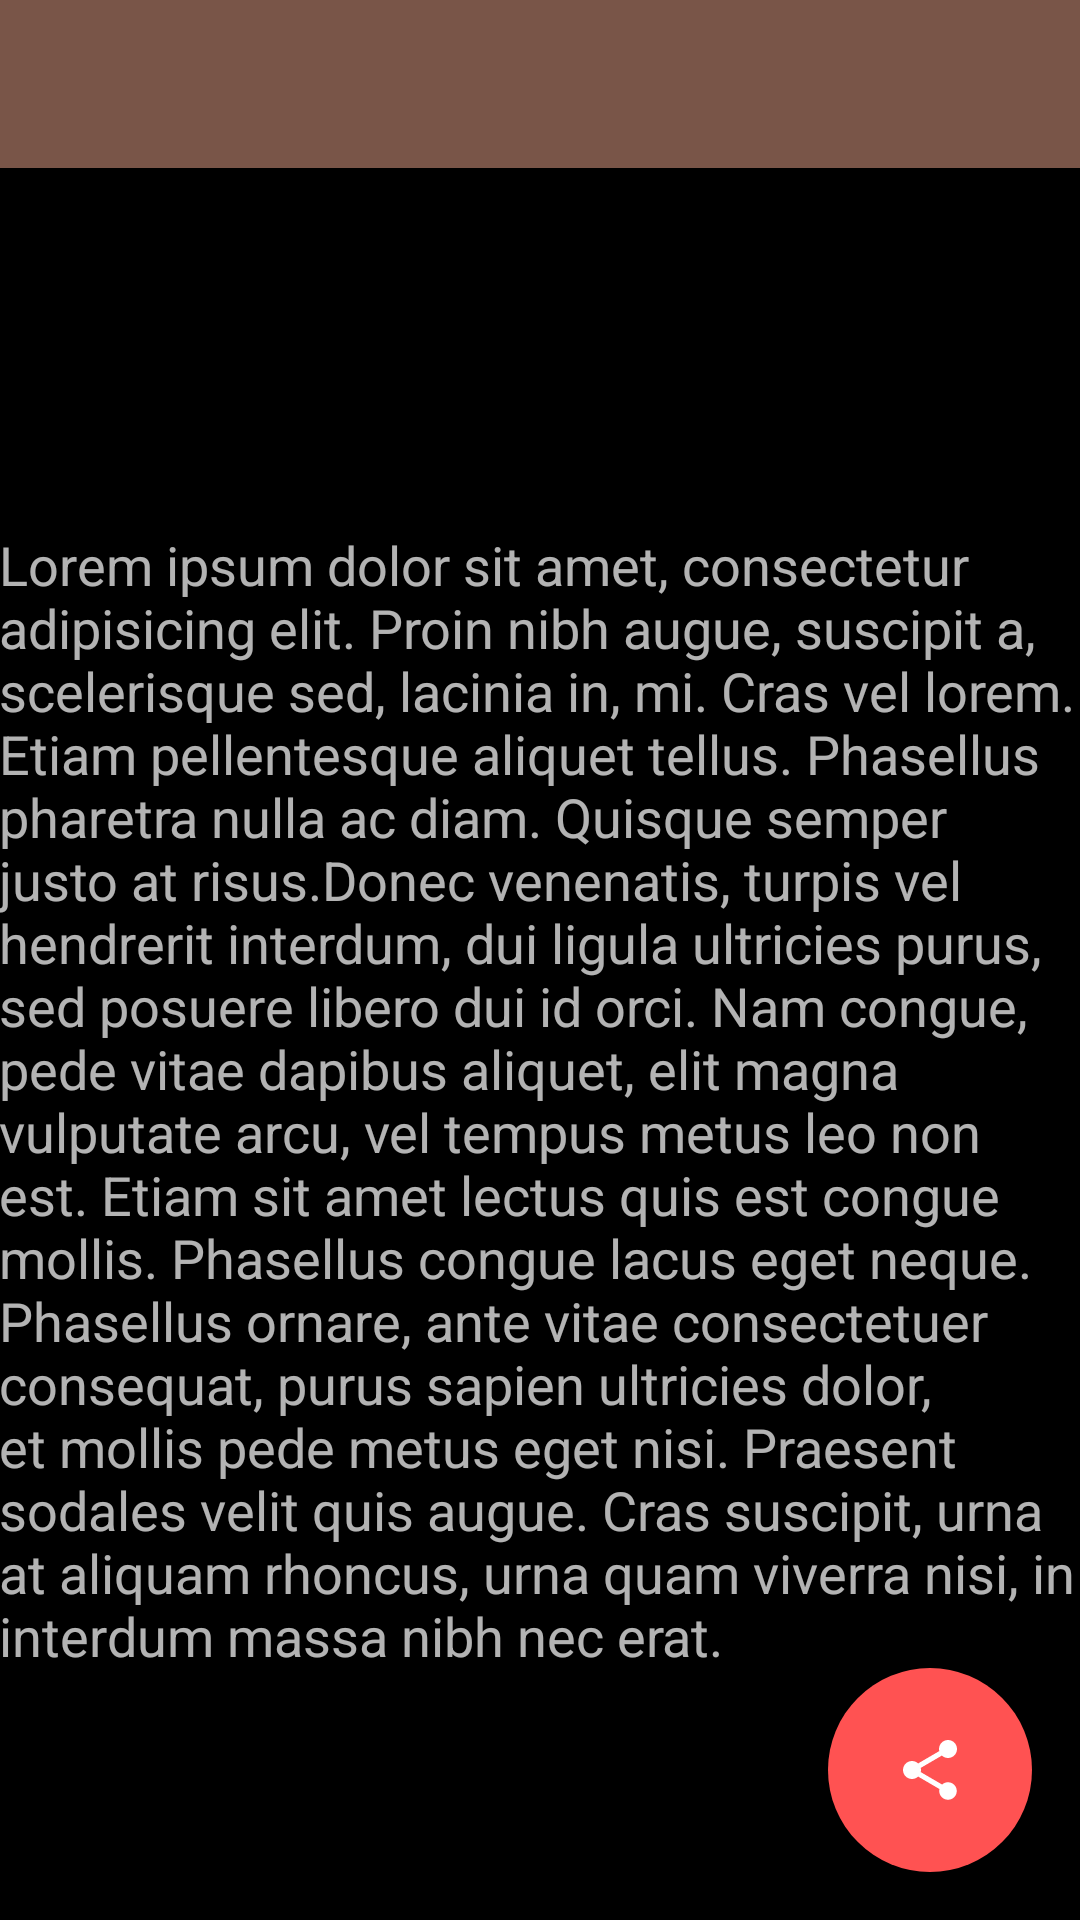

Here is an Android app screen rendered from its layout file. Give the layout XML and the strings, colors and styles it references.
<!-- AndroidManifest.xml: application theme AppTheme -->
<!-- res/layout/activity_detail.xml -->
<RelativeLayout xmlns:android="http://schemas.android.com/apk/res/android"
    xmlns:tools="http://schemas.android.com/tools"
    android:id="@+id/root"
    android:layout_width="match_parent"
    android:layout_height="match_parent"
    android:background="@android:color/background_dark"
    tools:context="pl.solaris.baseproject.activity.DetailActivity">

    <include layout="@layout/toolbar" />

    <ImageView
        android:id="@+id/photo"
        android:layout_width="match_parent"
        android:layout_height="wrap_content"
        android:layout_below="@+id/toolbar"
        android:layout_gravity="top"
        android:background="@drawable/placeholder"
        android:scaleType="centerCrop" />

    <TextView
        android:id="@+id/text"
        android:layout_width="match_parent"
        android:layout_height="match_parent"
        android:layout_below="@+id/photo"
        android:padding="@dimen/abc_action_bar_default_padding_material"
        android:text="@string/lore_ipsum"
        android:textAppearance="@style/TextAppearance.AppCompat.Medium.Inverse" />

    <ImageButton
        android:id="@+id/fabBtn"
        android:layout_width="@dimen/btn_fab_size"
        android:layout_height="@dimen/btn_fab_size"
        android:layout_alignParentBottom="true"
        android:layout_alignParentEnd="true"
        android:layout_alignParentRight="true"
        android:layout_marginBottom="@dimen/btn_fab_margins"
        android:layout_marginEnd="@dimen/btn_fab_margins"
        android:layout_marginRight="@dimen/btn_fab_margins"
        android:background="@drawable/btn_fab_default"
        android:elevation="@dimen/default_elevation"
        android:src="@drawable/abc_ic_menu_share_mtrl_alpha"
        android:textAppearance="@style/TextAppearance.AppCompat.Large.Inverse" />
</RelativeLayout>
<!-- res/layout/toolbar.xml (included above) -->
<?xml version="1.0" encoding="utf-8"?>
<merge xmlns:android="http://schemas.android.com/apk/res/android"
    xmlns:app="http://schemas.android.com/apk/res-auto"
    xmlns:tools="http://schemas.android.com/tools">

    <android.support.v7.widget.Toolbar
        android:id="@+id/toolbar"
        android:layout_width="match_parent"
        android:layout_height="@dimen/abc_action_bar_default_height_material"
        android:background="?attr/colorPrimary"
        android:elevation="@dimen/default_elevation"
        android:minHeight="@dimen/abc_action_bar_default_height_material"
        app:popupTheme="@style/ThemeOverlay.AppCompat.Light"
        app:titleTextAppearance="@style/AppTheme.Toolbar.Title"
        tools:showIn="@layout/activity_main" />
</merge>
<!-- res/layout/activity_main.xml (included above) -->
<android.support.v4.widget.DrawerLayout xmlns:android="http://schemas.android.com/apk/res/android"
    xmlns:tools="http://schemas.android.com/tools"
    android:id="@+id/drawer_layout"
    android:layout_width="match_parent"
    android:layout_height="match_parent"
    android:clipToPadding="false"
    android:fitsSystemWindows="true"
    tools:context=".MainActivity"
    tools:menu="@menu/menu_main">

    <LinearLayout
        android:layout_width="match_parent"
        android:layout_height="match_parent"
        android:orientation="vertical">

        <include
            android:id="@+id/main_toolbar"
            layout="@layout/toolbar" />

        <FrameLayout
            android:id="@+id/container"
            android:layout_width="match_parent"
            android:layout_height="match_parent"
            android:layout_gravity="start" />
    </LinearLayout>

    <android.support.v7.widget.RecyclerView
        android:id="@+id/menu_drawer"
        android:layout_width="240dp"
        android:layout_height="match_parent"
        android:layout_gravity="start"
        android:background="@color/background_material_light"
        android:choiceMode="singleChoice"
        android:clipToPadding="false"
        android:divider="@null"
        android:scrollbars="vertical" />
</android.support.v4.widget.DrawerLayout>
<!-- resources referenced by this layout -->
<resources>
  <dimen name="btn_fab_margins">16dp</dimen>
  <dimen name="btn_fab_size">68dp</dimen>
  <dimen name="default_elevation">8dp</dimen>
  <!-- drawable btn_fab_default (drawable) -->
  <?xml version="1.0" encoding="utf-8"?>
  <selector xmlns:android="http://schemas.android.com/apk/res/android">
      <item android:state_pressed="false">
          <layer-list>
              <item android:bottom="0dp" android:left="2dp" android:right="2dp" android:top="2dp">
                  <shape android:shape="oval">
                      <solid android:color="@color/shadow" />
                  </shape>
              </item>
  
              <item android:bottom="2dp" android:left="2dp" android:right="2dp" android:top="2dp">
                  <shape android:shape="oval">
                      <solid android:color="@color/accent" />
                  </shape>
              </item>
          </layer-list>
      </item>
      <item android:state_pressed="true">
          <shape android:bottom="2dp" android:left="2dp" android:right="2dp" android:shape="oval" android:top="2dp">
              <solid android:color="@color/accent_dark" />
          </shape>
      </item>
  </selector>
  <!-- drawable placeholder (drawable) -->
  <?xml version="1.0" encoding="utf-8"?>
  <shape xmlns:android="http://schemas.android.com/apk/res/android"
      android:shape="rectangle">
  
      <size
          android:width="640px"
          android:height="360px" />
  
      <solid android:color="@android:color/background_dark" />
  </shape>
  <string name="lore_ipsum">Lorem ipsum dolor sit amet, consectetur adipisicing elit.
          Proin nibh augue, suscipit a, scelerisque sed, lacinia in, mi. Cras vel lorem.
          Etiam pellentesque aliquet tellus. Phasellus pharetra nulla ac diam.
          Quisque semper justo at risus.Donec venenatis, turpis vel hendrerit interdum, dui ligula
          ultricies purus, sed posuere libero dui id orci. Nam congue, pede vitae dapibus aliquet,
          elit magna vulputate arcu, vel tempus metus leo non est. Etiam sit amet lectus quis est
          congue mollis. Phasellus congue lacus eget neque. Phasellus ornare, ante vitae consectetuer
          consequat, purus sapien ultricies dolor, et mollis pede metus eget nisi. Praesent sodales
          velit quis augue. Cras suscipit, urna at aliquam rhoncus, urna quam viverra nisi, in
          interdum massa nibh nec erat.
      </string>
  <style name="AppTheme.Toolbar.Title" parent="TextAppearance.Widget.AppCompat.Toolbar.Title">
          <item name="android:textSize">@dimen/abc_text_size_title_material_toolbar</item>
          <item name="android:textColor">@android:color/white</item>
      </style>
  <style name="AppTheme" parent="Theme.AppCompat.Light.NoActionBar">
          <item name="colorPrimary">@color/primary</item>
          <item name="colorPrimaryDark">@color/primary_dark</item>
          <item name="colorAccent">@color/accent</item>
          <item name="drawerArrowStyle">@style/AppTheme.DrawerArrowStyle</item>
          <item name="android:windowContentOverlay">@null</item>
  
      </style>
  <color name="shadow">#20FFFFFF</color>
  <color name="accent">#ff5252</color>
  <color name="accent_dark">#dd3041</color>
  <color name="primary">#795548</color>
  <color name="primary_dark">#5d4037</color>
  <style name="AppTheme.DrawerArrowStyle" parent="Widget.AppCompat.DrawerArrowToggle">
          <item name="spinBars">true</item>
      </style>
</resources>
